2-way image classification set "PV_Images" from GitHub (thamadhi/solar-panel-fault-mapping); label vocabulary: clean, hotspot.

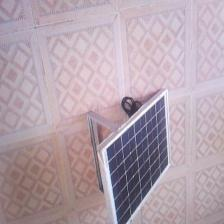
Label: clean

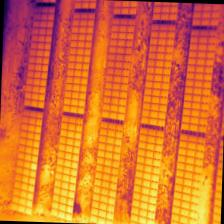
Label: hotspot

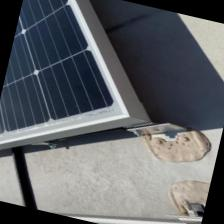
Label: clean

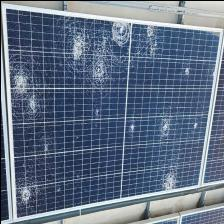
Label: clean

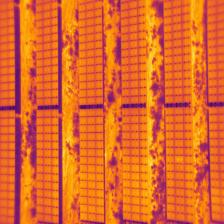
Label: hotspot
